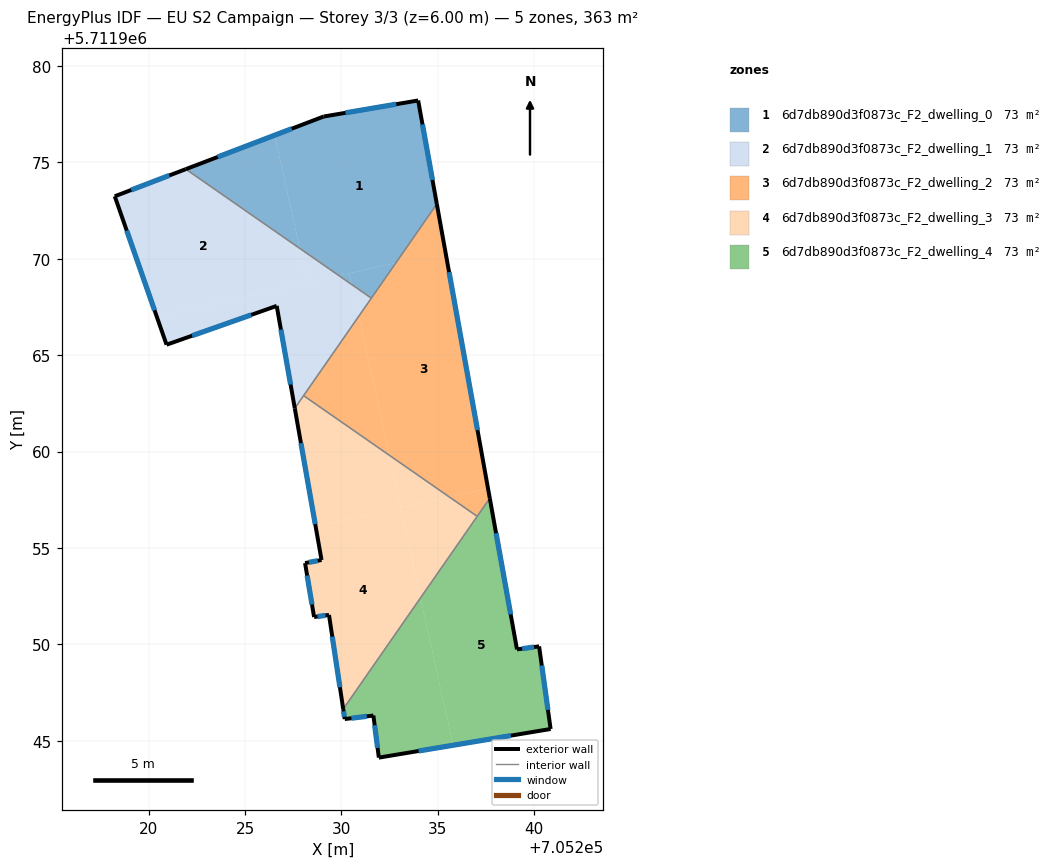
=== STOREY PLAN SPEC (per zone: floor XY polygon, exterior-wall plan segments, windows/doors) ===
zone 1: 6d7db890d3f0873c_F2_dwelling_0  (72.6 m²)
  floor: (705233.98, 5711978.21) (705234.95, 5711972.84) (705232.82, 5711969.78) (705229.87, 5711969.13) (705227.84, 5711970.54) (705226.54, 5711976.41) (705229.07, 5711977.38)
  floor: (705226.54, 5711976.41) (705227.84, 5711970.54) (705221.93, 5711974.65)
  floor: (705232.82, 5711969.78) (705231.55, 5711967.96) (705230.53, 5711968.67) (705230.40, 5711969.25)
  floor: (705230.40, 5711969.25) (705230.53, 5711968.67) (705229.87, 5711969.13)
  exterior wall: (705234.95, 5711972.84) – (705233.98, 5711978.21)  [5.5 m]
    window: (705234.72, 5711974.08) – (705234.20, 5711976.97)  [4.7 m²]
  exterior wall: (705229.07, 5711977.38) – (705221.93, 5711974.65)  [7.6 m]
    window: (705227.42, 5711976.75) – (705223.58, 5711975.28)  [6.6 m²]
  exterior wall: (705233.98, 5711978.21) – (705229.07, 5711977.38)  [5.0 m]
    window: (705232.84, 5711978.02) – (705230.21, 5711977.57)  [4.3 m²]
  interior walls: 2
zone 2: 6d7db890d3f0873c_F2_dwelling_1  (72.6 m²)
  floor: (705227.84, 5711970.54) (705228.23, 5711968.77) (705220.41, 5711967.03) (705218.24, 5711973.24) (705221.93, 5711974.65)
  floor: (705229.87, 5711969.13) (705228.23, 5711968.77) (705227.84, 5711970.54)
  floor: (705230.53, 5711968.67) (705230.90, 5711967.02) (705227.58, 5711962.25) (705226.64, 5711967.56) (705220.93, 5711965.54) (705220.41, 5711967.03) (705229.87, 5711969.13)
  floor: (705231.55, 5711967.96) (705230.90, 5711967.02) (705230.53, 5711968.67)
  exterior wall: (705226.64, 5711967.56) – (705227.58, 5711962.25)  [5.4 m]
    window: (705226.86, 5711966.33) – (705227.36, 5711963.48)  [4.7 m²]
  exterior wall: (705220.93, 5711965.54) – (705226.64, 5711967.56)  [6.1 m]
    window: (705222.25, 5711966.01) – (705225.32, 5711967.09)  [5.2 m²]
  exterior wall: (705218.24, 5711973.24) – (705220.93, 5711965.54)  [8.2 m]
    window: (705218.86, 5711971.46) – (705220.31, 5711967.33)  [7.1 m²]
  exterior wall: (705221.93, 5711974.65) – (705218.24, 5711973.24)  [3.9 m]
    window: (705221.08, 5711974.32) – (705219.10, 5711973.57)  [3.4 m²]
  interior walls: 3
zone 3: 6d7db890d3f0873c_F2_dwelling_2  (72.6 m²)
  floor: (705230.90, 5711967.02) (705232.49, 5711959.80) (705228.04, 5711962.90)
  floor: (705237.60, 5711958.09) (705237.69, 5711957.58) (705237.04, 5711956.64) (705235.59, 5711957.65)
  floor: (705234.95, 5711972.84) (705237.60, 5711958.09) (705235.59, 5711957.65) (705232.49, 5711959.80) (705230.90, 5711967.02)
  exterior wall: (705237.69, 5711957.58) – (705234.95, 5711972.84)  [15.5 m]
    window: (705237.06, 5711961.11) – (705235.58, 5711969.31)  [13.4 m²]
  interior walls: 4
zone 4: 6d7db890d3f0873c_F2_dwelling_3  (72.6 m²)
  floor: (705233.06, 5711957.09) (705234.10, 5711952.41) (705230.09, 5711946.65) (705229.35, 5711951.53) (705228.58, 5711951.42) (705228.11, 5711954.22) (705228.97, 5711954.38) (705228.96, 5711954.43) (705228.66, 5711956.11)
  floor: (705232.49, 5711959.80) (705233.09, 5711957.10) (705228.66, 5711956.11) (705227.58, 5711962.25) (705228.04, 5711962.90)
  floor: (705237.04, 5711956.64) (705234.10, 5711952.41) (705233.07, 5711957.09) (705233.09, 5711957.10) (705235.59, 5711957.65)
  floor: (705235.59, 5711957.65) (705233.09, 5711957.10) (705232.49, 5711959.80)
  exterior wall: (705229.35, 5711951.53) – (705230.09, 5711946.65)  [4.9 m]
    window: (705229.52, 5711950.40) – (705229.92, 5711947.78)  [4.3 m²]
  exterior wall: (705228.58, 5711951.42) – (705229.35, 5711951.53)  [0.8 m]
    window: (705228.76, 5711951.45) – (705229.18, 5711951.50)  [0.7 m²]
  exterior wall: (705228.11, 5711954.22) – (705228.58, 5711951.42)  [2.8 m]
    window: (705228.22, 5711953.57) – (705228.47, 5711952.07)  [2.5 m²]
  exterior wall: (705228.97, 5711954.38) – (705228.11, 5711954.22)  [0.9 m]
    window: (705228.77, 5711954.34) – (705228.31, 5711954.26)  [0.8 m²]
  exterior wall: (705228.96, 5711954.43) – (705228.97, 5711954.38)  [0.1 m]
  exterior wall: (705227.58, 5711962.25) – (705228.96, 5711954.43)  [7.9 m]
    window: (705227.90, 5711960.44) – (705228.64, 5711956.24)  [6.9 m²]
  interior walls: 3
zone 5: 6d7db890d3f0873c_F2_dwelling_4  (72.6 m²)
  floor: (705237.69, 5711957.58) (705239.10, 5711949.74) (705240.25, 5711949.90) (705240.85, 5711945.61) (705235.79, 5711944.77) (705234.10, 5711952.41)
  floor: (705234.10, 5711952.41) (705235.79, 5711944.77) (705231.94, 5711944.13) (705231.66, 5711946.31) (705230.17, 5711946.13) (705230.09, 5711946.65)
  exterior wall: (705231.94, 5711944.13) – (705240.85, 5711945.61)  [9.0 m]
    window: (705234.00, 5711944.47) – (705238.79, 5711945.27)  [7.8 m²]
  exterior wall: (705231.66, 5711946.31) – (705231.94, 5711944.13)  [2.2 m]
    window: (705231.72, 5711945.81) – (705231.87, 5711944.63)  [1.9 m²]
  exterior wall: (705230.17, 5711946.13) – (705231.66, 5711946.31)  [1.5 m]
    window: (705230.51, 5711946.17) – (705231.31, 5711946.27)  [1.3 m²]
  exterior wall: (705230.09, 5711946.65) – (705230.17, 5711946.13)  [0.5 m]
    window: (705230.11, 5711946.53) – (705230.15, 5711946.25)  [0.5 m²]
  exterior wall: (705239.10, 5711949.74) – (705237.69, 5711957.58)  [8.0 m]
    window: (705238.78, 5711951.56) – (705238.02, 5711955.77)  [6.9 m²]
  exterior wall: (705240.25, 5711949.90) – (705239.10, 5711949.74)  [1.2 m]
    window: (705239.99, 5711949.86) – (705239.37, 5711949.78)  [1.0 m²]
  exterior wall: (705240.85, 5711945.61) – (705240.25, 5711949.90)  [4.3 m]
    window: (705240.71, 5711946.61) – (705240.39, 5711948.91)  [3.7 m²]
  interior walls: 2

=== DERIVED (storey summary) ===
Building: EU S2 Campaign
Storey: 3 of 3  (floor level z = 6.00 m)
Storey gross floor area: 363.2 m²
Zones on this storey: 5
  - 6d7db890d3f0873c_F2_dwelling_0: floor 72.6 m²; exterior wall 18.1 m (54.2 m²); 3 window(s) 15.6 m²; WWR 28.8%
  - 6d7db890d3f0873c_F2_dwelling_1: floor 72.6 m²; exterior wall 23.5 m (70.6 m²); 4 window(s) 20.4 m²; WWR 28.8%
  - 6d7db890d3f0873c_F2_dwelling_2: floor 72.6 m²; exterior wall 15.5 m (46.5 m²); 1 window(s) 13.4 m²; WWR 28.8%
  - 6d7db890d3f0873c_F2_dwelling_3: floor 72.6 m²; exterior wall 17.4 m (52.3 m²); 5 window(s) 15.0 m²; WWR 28.8%
  - 6d7db890d3f0873c_F2_dwelling_4: floor 72.6 m²; exterior wall 26.7 m (80.1 m²); 7 window(s) 23.1 m²; WWR 28.8%
Zone adjacency (shared interzone walls):
  - 6d7db890d3f0873c_F2_dwelling_0 ↔ 6d7db890d3f0873c_F2_dwelling_1
  - 6d7db890d3f0873c_F2_dwelling_0 ↔ 6d7db890d3f0873c_F2_dwelling_2
  - 6d7db890d3f0873c_F2_dwelling_1 ↔ 6d7db890d3f0873c_F2_dwelling_2
  - 6d7db890d3f0873c_F2_dwelling_1 ↔ 6d7db890d3f0873c_F2_dwelling_3
  - 6d7db890d3f0873c_F2_dwelling_2 ↔ 6d7db890d3f0873c_F2_dwelling_3
  - 6d7db890d3f0873c_F2_dwelling_2 ↔ 6d7db890d3f0873c_F2_dwelling_4
  - 6d7db890d3f0873c_F2_dwelling_3 ↔ 6d7db890d3f0873c_F2_dwelling_4